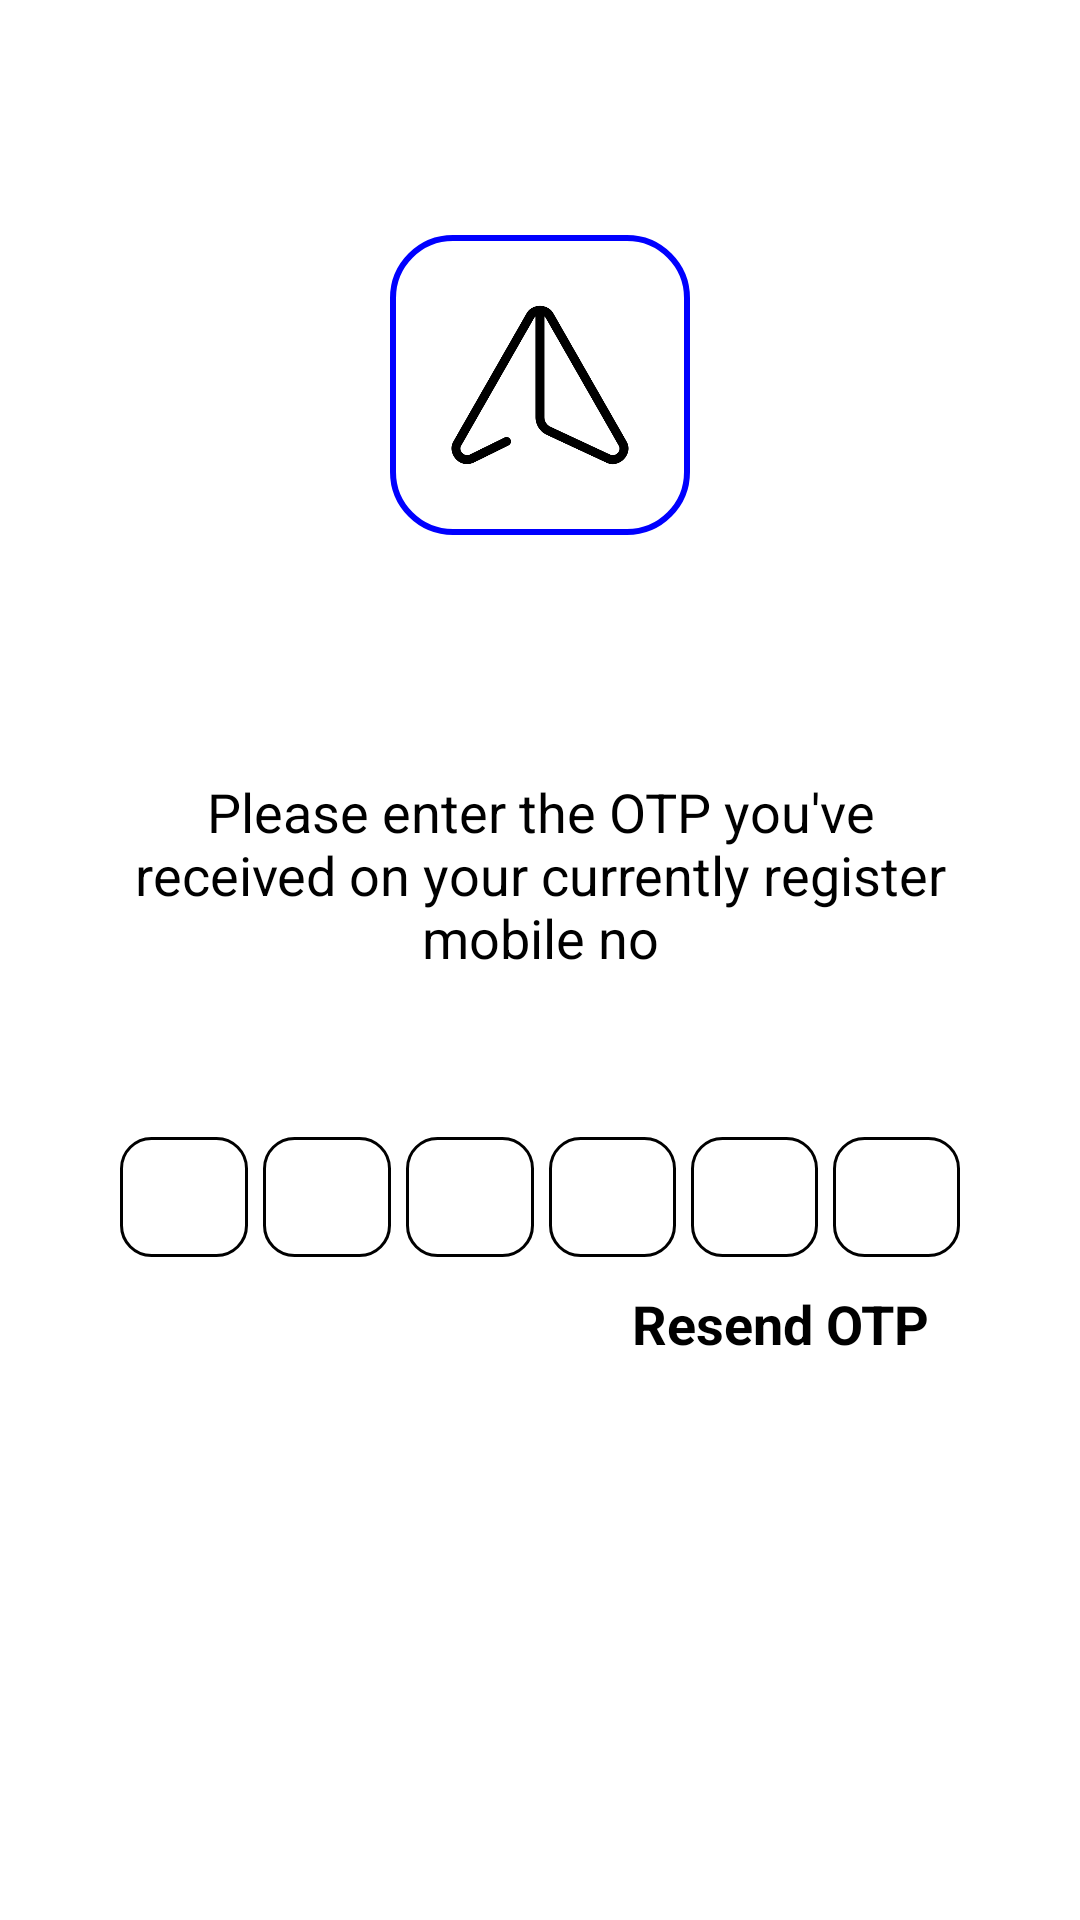

Produce the Android XML layout that renders to this screen, including the resource entries it uses.
<!-- AndroidManifest.xml: application theme Theme.Treasurer -->
<!-- res/layout/activity_verify_otp.xml -->
<?xml version="1.0" encoding="utf-8"?>
<LinearLayout xmlns:android="http://schemas.android.com/apk/res/android"
    xmlns:tools="http://schemas.android.com/tools"
    android:layout_width="match_parent"
    android:layout_height="match_parent"
    android:orientation="vertical"
    android:gravity="center"
    android:padding="40dp"
    tools:context=".Verify_otp">

    <ScrollView
        android:layout_width="match_parent"
        android:layout_height="match_parent"
        android:fillViewport="true"
        android:scrollbarThumbVertical="@null"
        tools:ignore="UselessParent">

        <LinearLayout
            android:layout_width="match_parent"
            android:layout_height="match_parent"
            android:layout_gravity="center"
            android:layout_marginTop="50dp"
            android:layout_marginBottom="50dp"
            android:gravity="center"
            android:orientation="vertical"
            tools:ignore="ScrollViewSize,UselessLeaf,UselessParent">

    <ImageView
        android:layout_width="100dp"
        android:layout_height="100dp"
        android:src="@drawable/verify_opt"
        android:padding="20dp"
        android:background="@drawable/login_bg"
        tools:ignore="ContentDescription" />
    <TextView
        android:layout_width="wrap_content"
        android:layout_height="wrap_content"
        android:layout_marginTop="80dp"
        android:text="Please enter the OTP you've received on your currently register mobile no"
        android:textSize="18sp"
        android:textColor="@color/black"
        android:gravity="center"
        tools:ignore="HardcodedText" />

    <TextView
        android:id="@+id/get_contact"
        android:layout_width="wrap_content"
        android:layout_height="wrap_content"
        android:text=""
        android:textSize="18sp"
        android:textColor="@color/black"
        android:gravity="center"
        tools:ignore="HardcodedText" />

    <LinearLayout
        android:layout_width="match_parent"
        android:layout_height="wrap_content"
        android:orientation="horizontal"
        android:layout_marginTop="30dp"
        android:gravity="center"
        tools:ignore="UselessLeaf">

        <EditText
            android:id="@+id/editTextNumber"
            android:layout_width="wrap_content"
            android:layout_height="40dp"
            android:layout_weight="1"
            android:gravity="center"
            android:maxLength="1"
            android:background="@drawable/otp_bg"
            android:ems="10"
            android:inputType="number"
            tools:ignore="Autofill,LabelFor,TouchTargetSizeCheck,SpeakableTextPresentCheck" />

        <EditText
            android:id="@+id/editTextNumber2"
            android:layout_width="wrap_content"
            android:layout_height="40dp"
            android:layout_marginStart="5dp"
            android:layout_weight="1"
            android:gravity="center"
            android:maxLength="1"
            android:background="@drawable/otp_bg"
            android:ems="10"
            android:inputType="number"
            tools:ignore="Autofill,LabelFor,SpeakableTextPresentCheck,TouchTargetSizeCheck" />

        <EditText
            android:id="@+id/editTextNumber3"
            android:layout_width="wrap_content"
            android:layout_height="40dp"
            android:layout_marginStart="5dp"
            android:layout_weight="1"
            android:gravity="center"
            android:maxLength="1"
            android:background="@drawable/otp_bg"
            android:ems="10"
            android:inputType="number"
            tools:ignore="Autofill,LabelFor,SpeakableTextPresentCheck,TouchTargetSizeCheck" />

        <EditText
            android:id="@+id/editTextNumber4"
            android:layout_width="wrap_content"
            android:layout_height="40dp"
            android:layout_marginStart="5dp"
            android:layout_weight="1"
            android:gravity="center"
            android:maxLength="1"
            android:background="@drawable/otp_bg"
            android:ems="10"
            android:inputType="number"
            tools:ignore="Autofill,LabelFor,SpeakableTextPresentCheck,TouchTargetSizeCheck" />

        <EditText
            android:id="@+id/editTextNumber5"
            android:layout_width="wrap_content"
            android:layout_height="40dp"
            android:layout_marginStart="5dp"
            android:layout_weight="1"
            android:gravity="center"
            android:maxLength="1"
            android:background="@drawable/otp_bg"
            android:ems="10"
            android:inputType="number"
            tools:ignore="Autofill,LabelFor,SpeakableTextPresentCheck,TouchTargetSizeCheck" />

        <EditText
            android:id="@+id/editTextNumber6"
            android:layout_width="wrap_content"
            android:layout_height="40dp"
            android:layout_marginStart="5dp"
            android:layout_weight="1"
            android:gravity="center"
            android:maxLength="1"
            android:background="@drawable/otp_bg"
            android:ems="10"
            android:inputType="number"
            tools:ignore="Autofill,LabelFor,SpeakableTextPresentCheck,TouchTargetSizeCheck" />
    </LinearLayout>

    <TextView
        android:id="@+id/resend_otp"
        android:layout_width="wrap_content"
        android:layout_height="wrap_content"
        android:layout_marginTop="10dp"
        android:layout_marginRight="10dp"
        android:clickable="true"
        android:focusable="true"
        android:layout_gravity="right"
        android:text="Resend OTP"
        android:textColor="@color/black"
        android:textSize="18sp"
        android:textStyle="bold"
        tools:ignore="HardcodedText,InefficientWeight,RtlHardcoded,TouchTargetSizeCheck" />

    <FrameLayout
        android:layout_width="match_parent"
        android:layout_height="wrap_content">


        <Button
            android:id="@+id/verify_otp_btn"
            android:layout_width="match_parent"
            android:layout_height="wrap_content"
            android:layout_marginTop="30dp"
            android:layout_marginBottom="30dp"
            android:layout_gravity="center"
            android:background="@drawable/button_bg"
            android:text="Verify OTP"
            android:textColor="@color/white"
            android:textSize="20sp"
            tools:ignore="HardcodedText" />

        <ProgressBar
            android:id="@+id/progressbar_verify_otp"
            android:layout_width="50dp"
            android:layout_height="50dp"
            android:layout_gravity="center"
            android:indeterminateTint="@color/RoyalBlue"
            android:visibility="gone"/>
    </FrameLayout>

        </LinearLayout>
    </ScrollView>
</LinearLayout>
<!-- resources referenced by this layout -->
<resources>
  <color name="RoyalBlue">#4169E1</color>
  <color name="black">#000000</color>
  <color name="white">#FFFFFFFF</color>
  <!-- drawable login_bg (drawable) -->
  <?xml version="1.0" encoding="utf-8"?>
  <shape
      xmlns:android="http://schemas.android.com/apk/res/android"
      android:shape="rectangle">
      <stroke android:width="2dp"
          android:color="@color/Blue"/>
      <corners
          android:radius="20dp"/>
      <solid
          android:color="@color/White"/>
  
  </shape>
  <!-- drawable otp_bg (drawable) -->
  <?xml version="1.0" encoding="utf-8"?>
  <shape
      xmlns:android="http://schemas.android.com/apk/res/android"
      android:shape="rectangle">
      <corners
          android:radius="10dp"/>
      <solid
          android:color="@color/white"/>
      <stroke
          android:width="1dp"
          android:color="@color/black"/>
  
  </shape>
  <!-- drawable verify_opt: png bitmap (drawable, 11078 bytes) -->
  <style name="Theme.Treasurer" parent="Theme.MaterialComponents.DayNight.DarkActionBar">
          
          <item name="colorPrimary">@color/RoyalBlue</item>
          <item name="colorPrimaryVariant">@color/purple_700</item>
          <item name="colorOnPrimary">@color/white</item>
          
          <item name="colorSecondary">@color/teal_200</item>
          <item name="colorSecondaryVariant">@color/teal_700</item>
          <item name="colorOnSecondary">@color/black</item>
          
          <item name="android:statusBarColor">?attr/colorPrimary</item>
          
      </style>
  <color name="Blue">#0000FF</color>
  <color name="White">#FFFFFF</color>
  <color name="purple_700">#FF3700B3</color>
  <color name="teal_200">#FF03DAC5</color>
  <color name="teal_700">#FF018786</color>
</resources>
